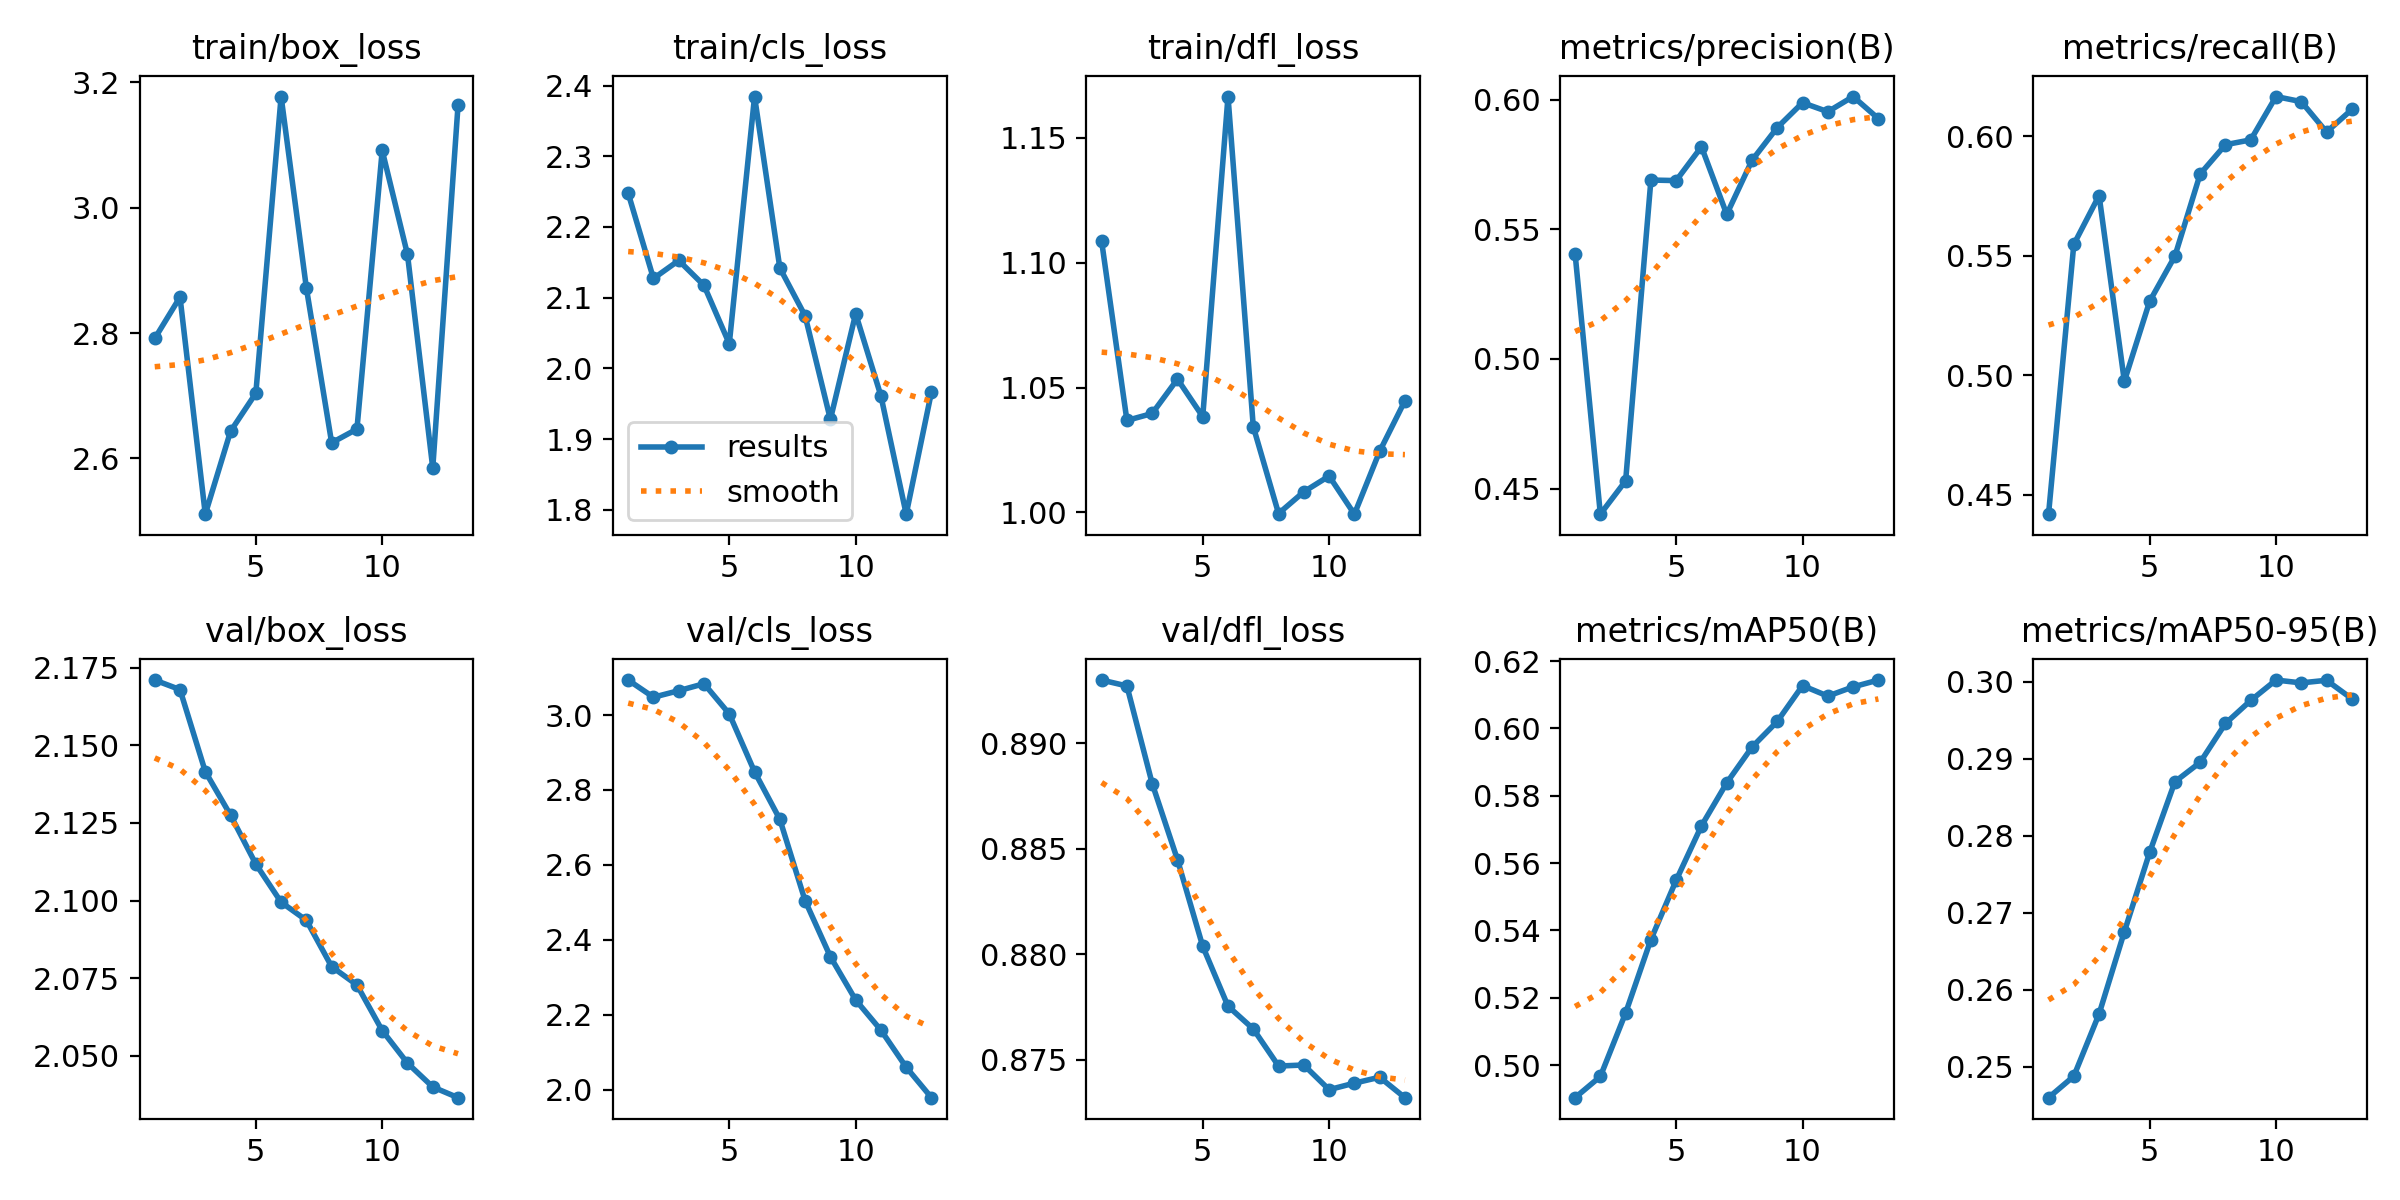

Values plotted in this chart, from the file beside it:
epoch, time, train/box_loss, train/cls_loss, train/dfl_loss, metrics/precision(B), metrics/recall(B), metrics/mAP50(B), metrics/mAP50-95(B), val/box_loss, val/cls_loss, val/dfl_loss, lr/pg0, lr/pg1, lr/pg2
1, 8.423, 2.791, 2.248, 1.109, 0.5406, 0.4419, 0.4903, 0.246, 2.171, 3.093, 0.893, 0, 0, 0
2, 20.19, 2.857, 2.127, 1.037, 0.4401, 0.5548, 0.4966, 0.2487, 2.168, 3.048, 0.8927, 4.9505e-06, 4.9505e-06, 4.9505e-06
3, 32.82, 2.511, 2.153, 1.04, 0.453, 0.5753, 0.5155, 0.2568, 2.142, 3.065, 0.8881, 9.802e-06, 9.802e-06, 9.802e-06
4, 44.95, 2.643, 2.117, 1.053, 0.5689, 0.4975, 0.5373, 0.2675, 2.127, 3.084, 0.8845, 1.45545e-05, 1.45545e-05, 1.45545e-05
5, 57.2, 2.704, 2.035, 1.038, 0.5687, 0.531, 0.5549, 0.2778, 2.112, 3.003, 0.8804, 1.9208e-05, 1.9208e-05, 1.9208e-05
6, 66.89, 3.177, 2.384, 1.167, 0.5818, 0.5499, 0.5711, 0.287, 2.099, 2.849, 0.8775, 2.37625e-05, 2.37625e-05, 2.37625e-05
7, 75.41, 2.872, 2.142, 1.034, 0.5557, 0.5843, 0.5838, 0.2895, 2.094, 2.722, 0.8764, 2.8218e-05, 2.8218e-05, 2.8218e-05
8, 83.87, 2.625, 2.074, 0.9996, 0.5766, 0.5966, 0.5945, 0.2946, 2.079, 2.505, 0.8747, 3.25745e-05, 3.25745e-05, 3.25745e-05
9, 92.27, 2.647, 1.928, 1.008, 0.5892, 0.5986, 0.6021, 0.2976, 2.073, 2.355, 0.8747, 3.6832e-05, 3.6832e-05, 3.6832e-05
10, 101.2, 3.091, 2.077, 1.015, 0.5988, 0.6167, 0.6127, 0.3002, 2.058, 2.24, 0.8736, 4.09905e-05, 4.09905e-05, 4.09905e-05
11, 109.2, 2.925, 1.961, 0.9993, 0.5953, 0.6146, 0.6096, 0.2999, 2.048, 2.159, 0.8739, 4.505e-05, 4.505e-05, 4.505e-05
12, 117.7, 2.585, 1.794, 1.024, 0.6011, 0.6019, 0.6124, 0.3002, 2.04, 2.06, 0.8742, 4.90105e-05, 4.90105e-05, 4.90105e-05
13, 126.3, 3.164, 1.967, 1.045, 0.5926, 0.6113, 0.6144, 0.2978, 2.036, 1.979, 0.8732, 5.2872e-05, 5.2872e-05, 5.2872e-05
